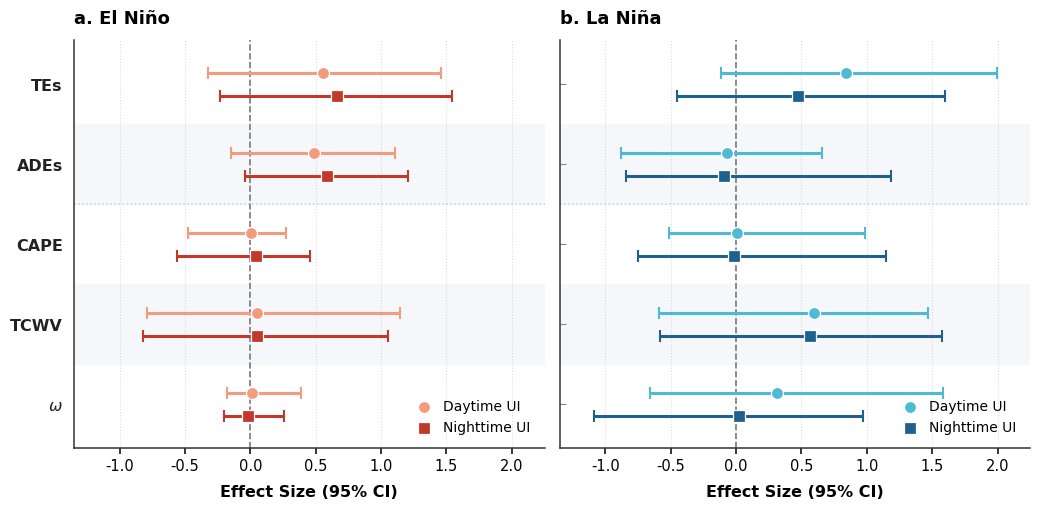

Write the Python code that produced this figure.
# %% [markdown]
# # Causal Mediation Analysis of Daytime and Nighttime UI Across ENSO Phases (Figure 6)
# This script visualizes the point estimates and 95% confidence intervals (CIs) 
# of Total Effects (TEs), Average Direct Effects (ADEs), and indirect environmental 
# pathways (CAPE, TCWV, and vertical velocity ω) for daytime and nighttime 
# precipitation unevenness index (UI) during El Niño and La Niña phases.

# %%
import os
import numpy as np
import matplotlib.pyplot as plt

# ==============================================================================
# 0. Path & Global Styling Configuration
# ==============================================================================
BASE_DIR = "/data1"
OUTPUT_FIG_PATH = os.path.join(
    BASE_DIR, "jzzhou/precipitation/season/mechanism/code/enso/enso_mediation_effects_fig6.png"
)

plt.rcParams["font.sans-serif"] = ["Arial", "Helvetica", "DejaVu Sans"]
plt.rcParams["axes.unicode_minus"] = False
plt.rcParams["pdf.fonttype"] = 42  # Ensure editable text when exporting to PDF/EPS
plt.rcParams["ps.fonttype"] = 42


# ==============================================================================
# 1. Mediation Effect Data & Color Schemes
# ==============================================================================
# Y-axis labels ordered from top (y=4) to bottom (y=0)
labels = ["TEs", "ADEs", "CAPE", "TCWV", r"$\omega$"]
y_pos = np.arange(len(labels))[::-1]

# Data format per row: [Point Estimate (Mean), 95% CI Lower Bound, 95% CI Upper Bound]
data = {
    "El Niño": {
        "Daytime UI": [
            [0.559, -0.327, 1.461],  # TEs
            [0.487, -0.151, 1.103],  # ADEs
            [0.007, -0.476, 0.273],  # CAPE
            [0.048, -0.793, 1.144],  # TCWV
            [0.016, -0.178, 0.384],  # ω
        ],
        "Nighttime UI": [
            [0.661, -0.233, 1.539],  # TEs
            [0.586, -0.038, 1.202],  # ADEs
            [0.043, -0.559, 0.459],  # CAPE
            [0.048, -0.823, 1.049],  # TCWV
            [-0.016, -0.201, 0.259], # ω
        ],
    },
    "La Niña": {
        "Daytime UI": [
            [0.840, -0.113, 1.992],  # TEs
            [-0.069, -0.883, 0.658], # ADEs
            [0.006, -0.511, 0.985],  # CAPE
            [0.593, -0.587, 1.467],  # TCWV
            [0.310, -0.655, 1.580],  # ω
        ],
        "Nighttime UI": [
            [0.475, -0.453, 1.595],  # TEs
            [-0.095, -0.838, 1.185], # ADEs
            [-0.018, -0.752, 1.149], # CAPE
            [0.563, -0.585, 1.578],  # TCWV
            [0.025, -1.086, 0.971],  # ω
        ],
    },
}

# Warm palette for El Niño, cool palette for La Niña
colors_el = {"Daytime UI": "#F39B7F", "Nighttime UI": "#C0392B"}
colors_la = {"Daytime UI": "#4DBBD5", "Nighttime UI": "#1F618D"}


# ==============================================================================
# 2. Figure Generation (Figure 6)
# ==============================================================================
fig, axes = plt.subplots(1, 2, figsize=(10.5, 5.2), sharey=True, dpi=300)
plt.subplots_adjust(wspace=0.10)

offset = 0.14  # Vertical offset between daytime and nighttime markers

panels = [
    ("El Niño", axes[0], colors_el, "a. El Niño"),
    ("La Niña", axes[1], colors_la, "b. La Niña"),
]

for phase, ax, colors, title in panels:
    # 1. Alternating horizontal background bands
    for y in y_pos:
        if y % 2 == 1:
            ax.axhspan(y - 0.5, y + 0.5, color="#F5F7FA", zorder=0)

    # 2. Zero-effect vertical reference line (x = 0)
    ax.axvline(0, color="#555555", linestyle="--", linewidth=1.2, zorder=1, alpha=0.8)

    # 3. Horizontal divider between Total/Direct effects and Indirect pathways
    ax.axhline(2.5, color="#CCCCCC", linestyle=":", linewidth=1.1, zorder=1)

    # 4. Plot 95% confidence intervals and point estimates
    for period, shift, marker in [("Daytime UI", offset, "o"), ("Nighttime UI", -offset, "s")]:
        vals = np.array(data[phase][period])
        means = vals[:, 0]
        lows = vals[:, 1]
        highs = vals[:, 2]

        xerr_low = means - lows
        xerr_high = highs - means

        ax.errorbar(
            means,
            y_pos + shift,
            xerr=[xerr_low, xerr_high],
            fmt="none",
            ecolor=colors[period],
            elinewidth=2.2,
            capsize=4,
            capthick=1.5,
            zorder=2,
        )

        ax.scatter(
            means,
            y_pos + shift,
            color=colors[period],
            marker=marker,
            s=75,
            edgecolors="white",
            linewidths=0.9,
            label=period,
            zorder=3,
        )

    # 5. Axis limits, labels, and spine formatting
    ax.set_xlim(-1.35, 2.25)
    ax.set_ylim(-0.55, 4.55)
    ax.set_xlabel("Effect Size (95% CI)", fontsize=11.5, fontweight="bold", labelpad=8)
    ax.set_title(title, loc="left", fontsize=13, fontweight="bold", pad=12)

    ax.spines["top"].set_visible(False)
    ax.spines["right"].set_visible(False)
    ax.spines["left"].set_linewidth(1.1)
    ax.spines["bottom"].set_linewidth(1.1)
    ax.spines["left"].set_color("#333333")
    ax.spines["bottom"].set_color("#333333")

    ax.xaxis.grid(True, linestyle=":", alpha=0.4, color="#AAAAAA", zorder=0)
    ax.tick_params(axis="x", labelsize=10.5, direction="out", length=4, width=1.1)

    ax.legend(
        loc="lower right",
        frameon=False,
        fontsize=10,
        borderpad=0.5,
        handletextpad=0.4,
    )

# Y-axis tick formatting
axes[0].set_yticks(y_pos)
axes[0].set_yticklabels(labels, fontsize=11.5, fontweight="bold", color="#222222")
axes[0].tick_params(axis="y", length=0, pad=8)
axes[1].tick_params(axis="y", length=4, direction="in", color="#888888")

plt.tight_layout()
# Save figure (uncomment to export)
# plt.savefig(OUTPUT_FIG_PATH, format="png", dpi=600, bbox_inches="tight")
# %%
